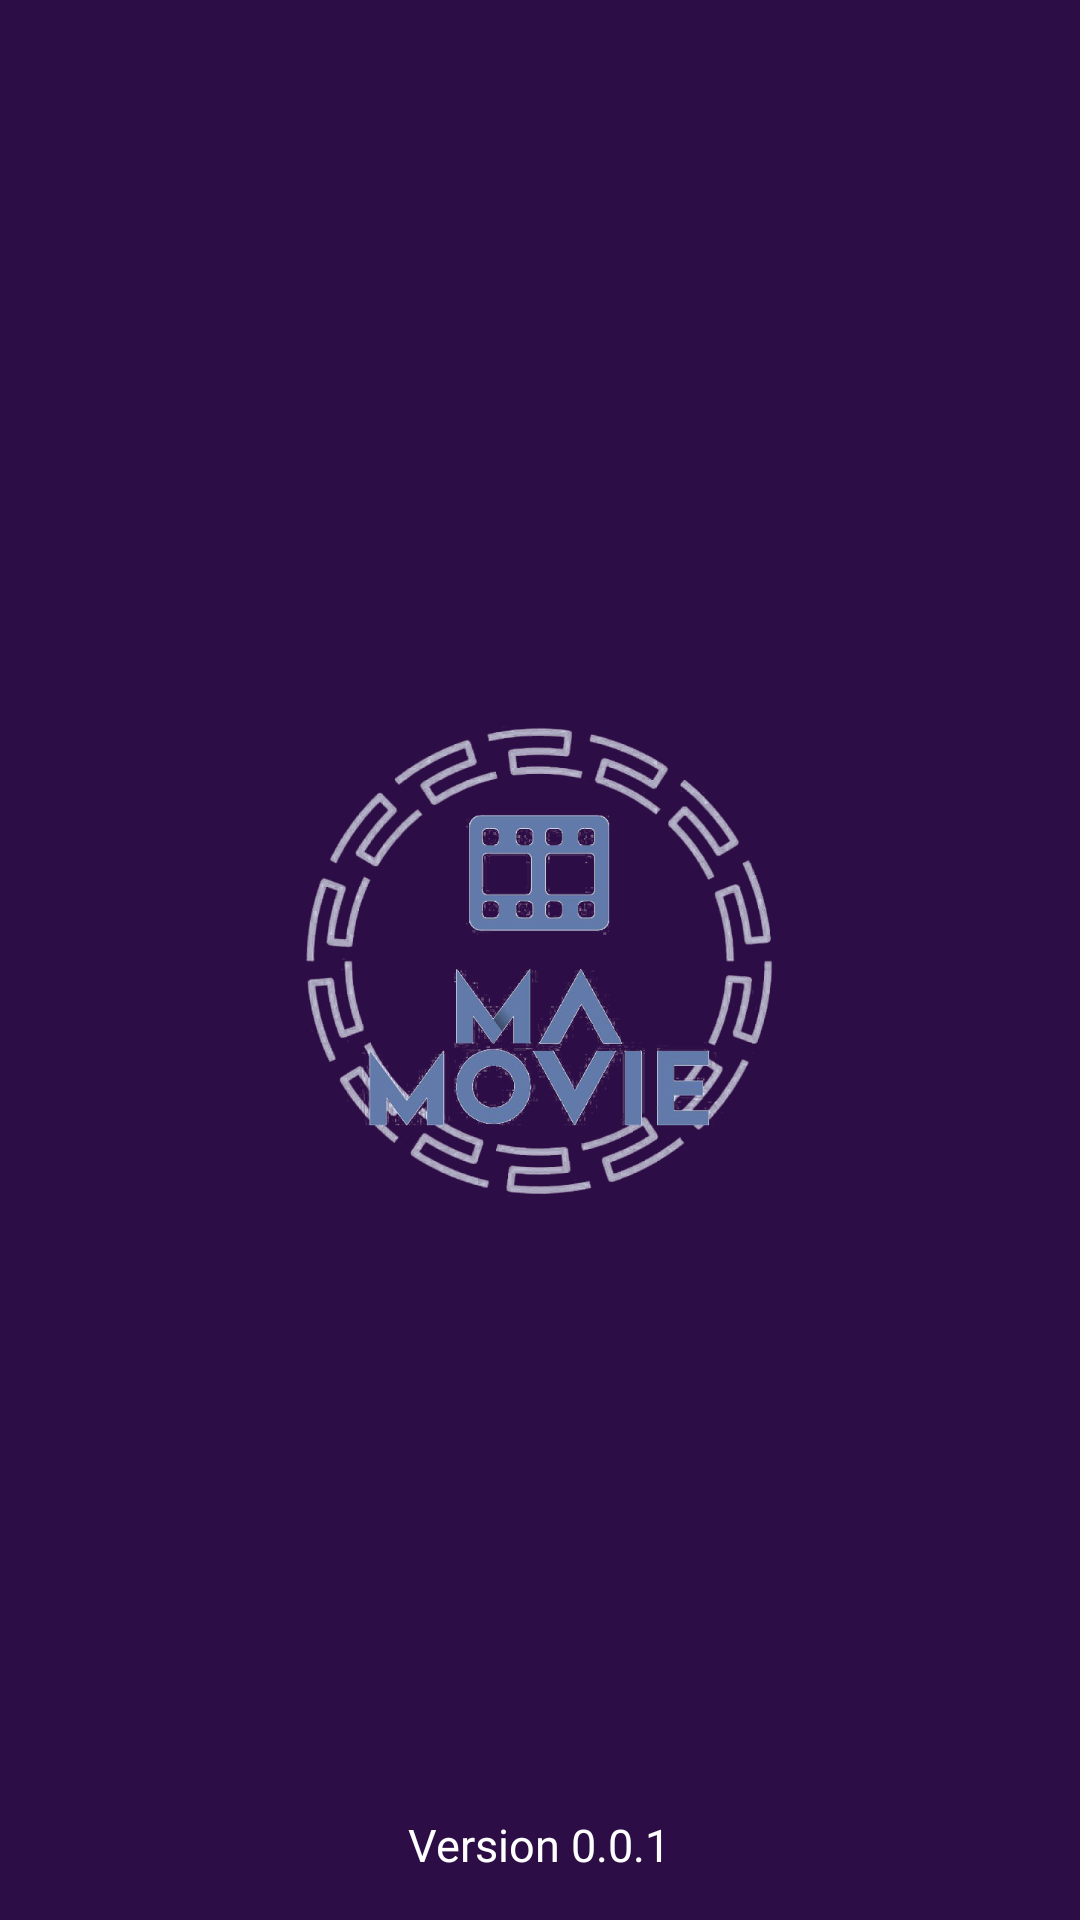

Android layout source for this screen:
<!-- AndroidManifest.xml: application theme Theme.MA_Movie -->
<!-- res/layout/activity_splash.xml -->
<?xml version="1.0" encoding="utf-8"?>
<RelativeLayout xmlns:android="http://schemas.android.com/apk/res/android"
    android:layout_width="match_parent"
    android:layout_height="match_parent"
    android:background="@color/purple_500">

    <ImageView
        android:layout_width="200dp"
        android:layout_height="200dp"
        android:layout_centerInParent="true"
        android:src="@drawable/logo" />

    <TextView
        android:layout_width="wrap_content"
        android:layout_height="wrap_content"
        android:layout_alignParentBottom="true"
        android:layout_centerHorizontal="true"
        android:layout_margin="15dp"
        android:text="Version 0.0.1"
        android:textColor="@color/white"
        android:textSize="15sp" />


</RelativeLayout>
<!-- resources referenced by this layout -->
<resources>
  <color name="purple_500">#FF2D0D45</color>
  <color name="white">#FFFFFFFF</color>
  <!-- drawable logo: png bitmap (drawable, 195321 bytes) -->
  <style name="Theme.MA_Movie" parent="Theme.MaterialComponents.DayNight.DarkActionBar">
          
          <item name="colorPrimary">@color/purple_500</item>
          <item name="colorPrimaryVariant">@color/purple_700</item>
          <item name="colorOnPrimary">@color/white</item>
          
          <item name="colorSecondary">@color/teal_200</item>
          <item name="colorSecondaryVariant">@color/teal_700</item>
          <item name="colorOnSecondary">@color/black</item>
          
          <item name="android:statusBarColor">?attr/colorPrimaryVariant</item>
          
      </style>
  <color name="purple_700">#FF16072C</color>
  <color name="teal_200">#FF642A6F</color>
  <color name="teal_700">#FF6A2D4E</color>
  <color name="black">#FF7194D9</color>
</resources>
